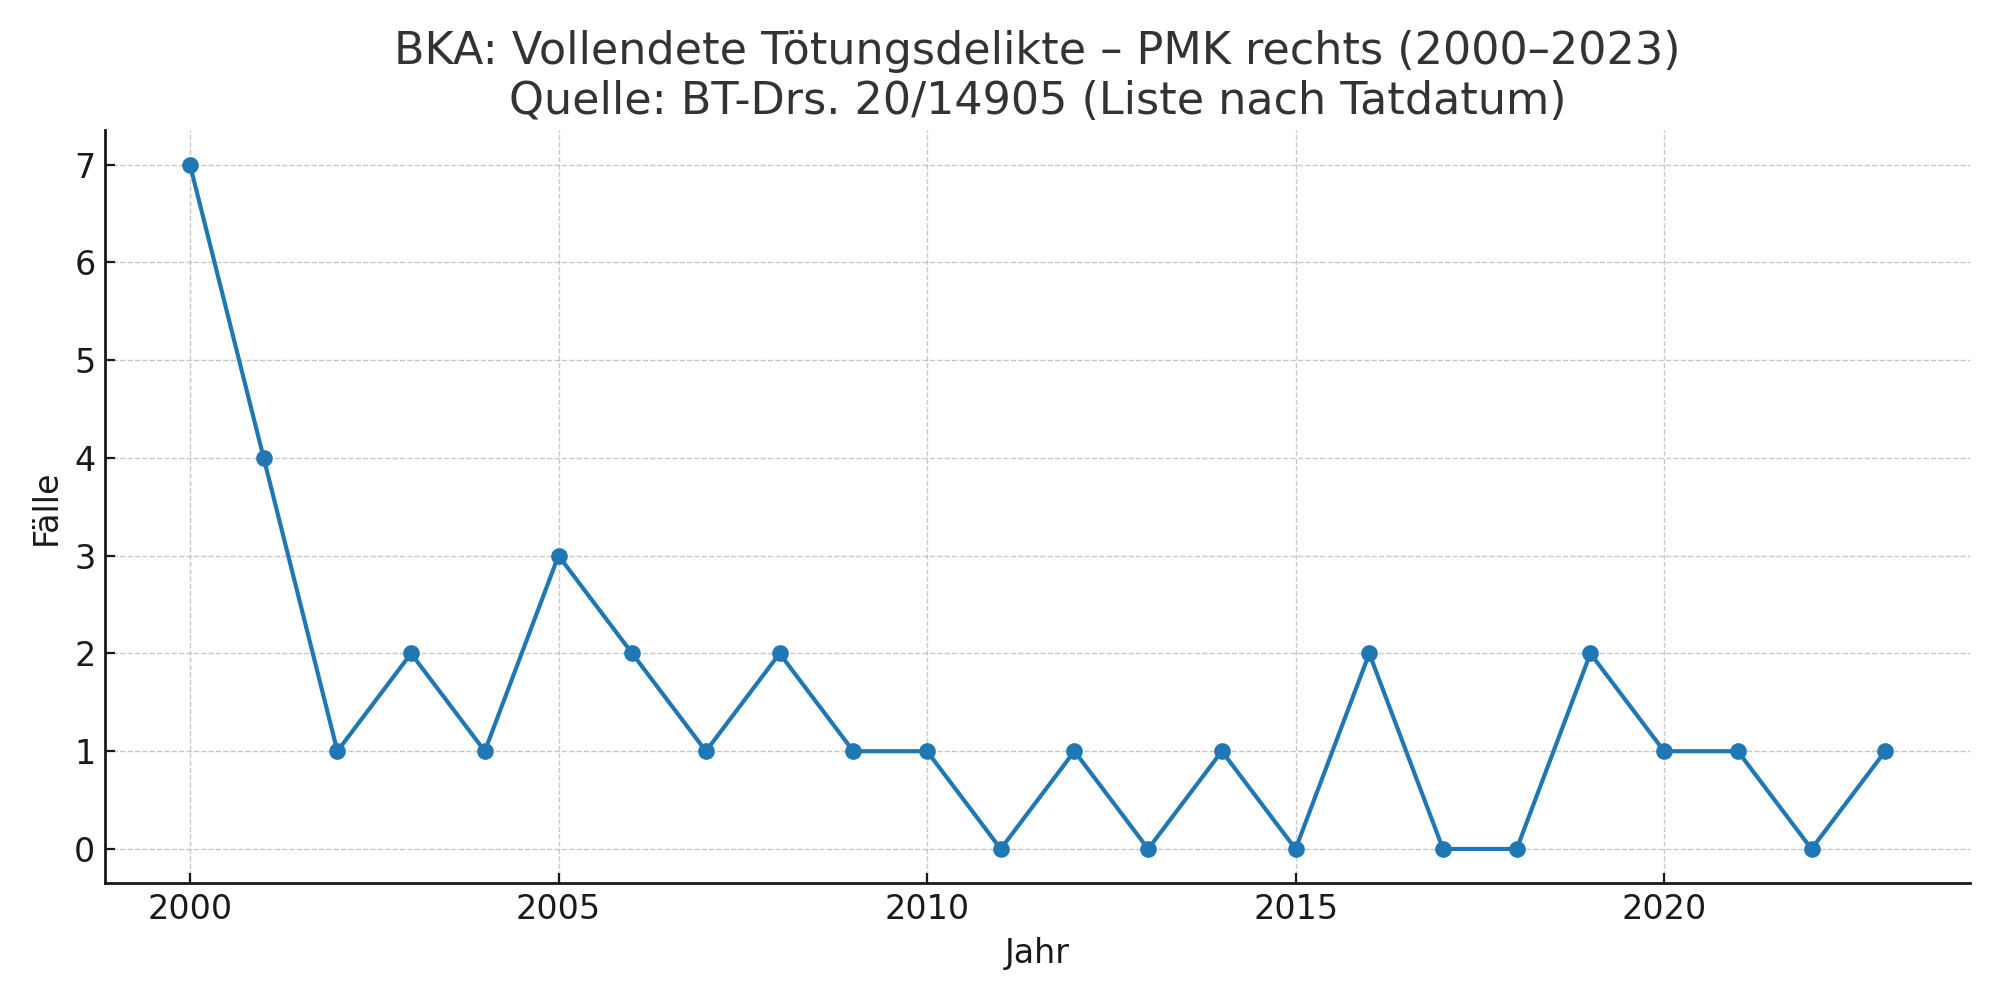

Data behind this chart, as committed beside it:
Jahr, BKA_pmk_rechts_toetungsdelikte_vollendet
2000, 7
2001, 4
2002, 1
2003, 2
2004, 1
2005, 3
2006, 2
2007, 1
2008, 2
2009, 1
2010, 1
2011, 0
2012, 1
2013, 0
2014, 1
2015, 0
2016, 2
2017, 0
2018, 0
2019, 2
2020, 1
2021, 1
2022, 0
2023, 1
